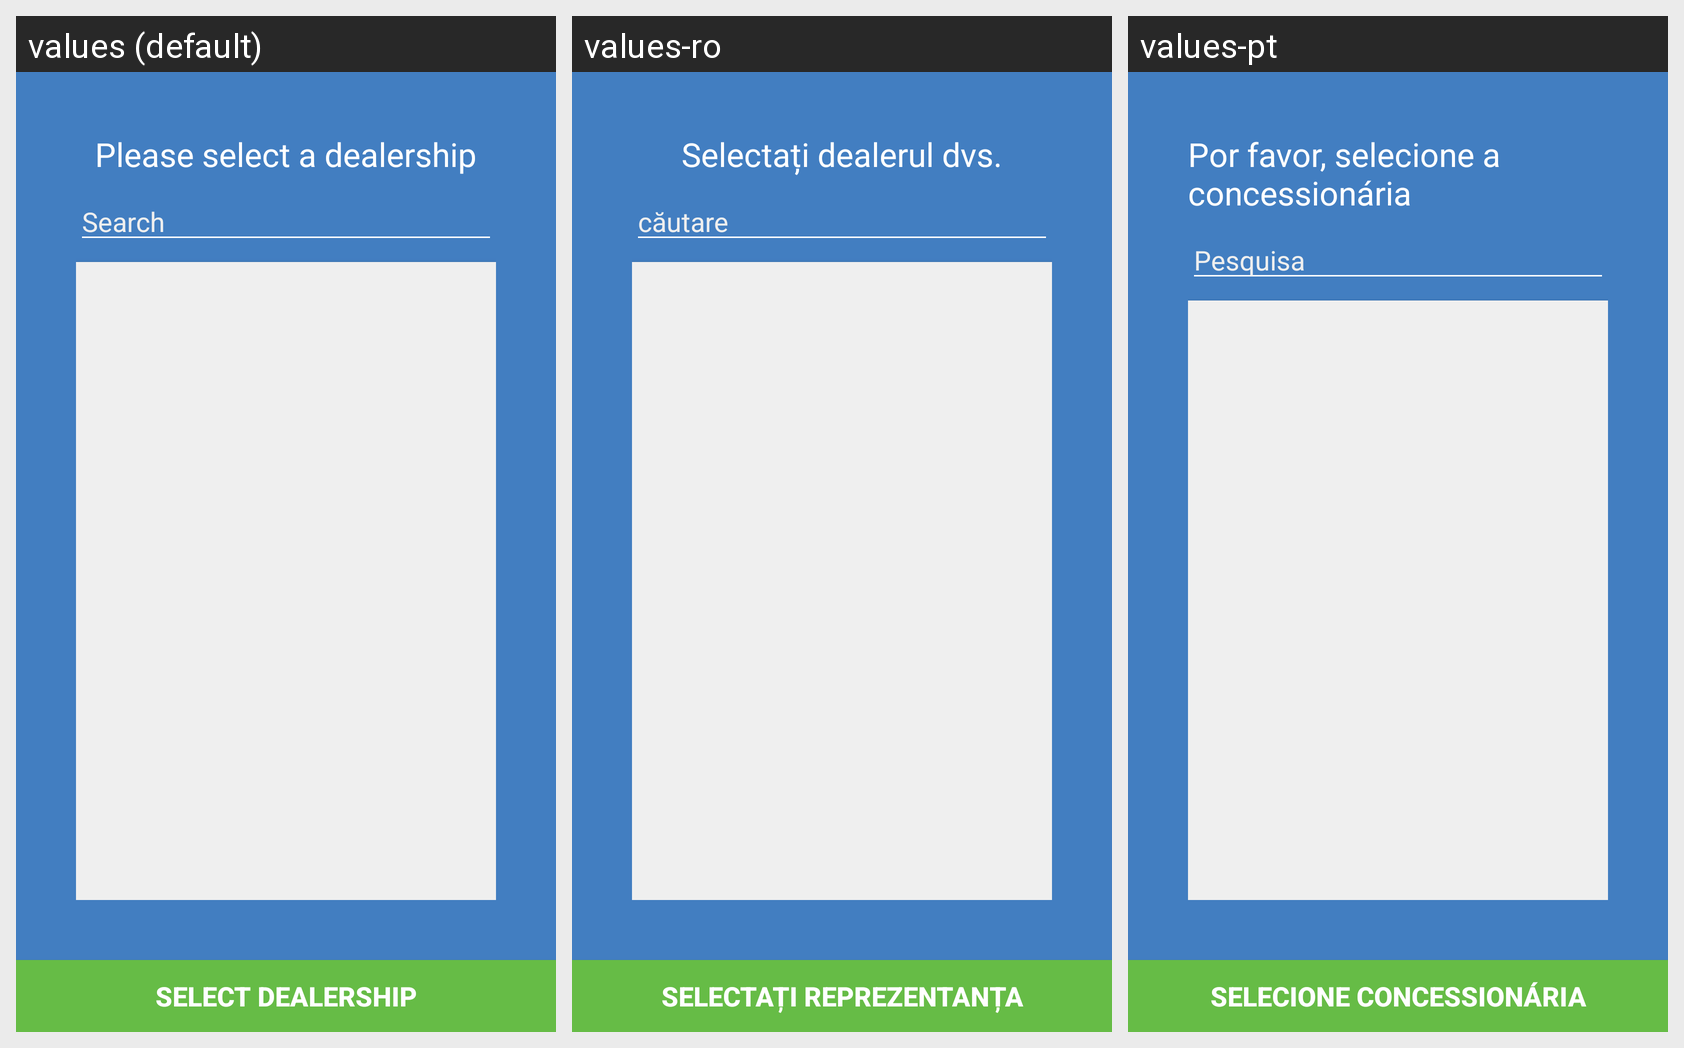

Translations of the strings shown on this Android screen, per locale in the grid:
Android screen res/layout/fragment_add_car_dealership_xml.xml rendered under 3 locales, left to right: values (default), values-ro, values-pt. Device: Nexus 5 (rendered at 1080×1920; each locale shown at half size, 540×960, under a caption strip naming it); theme AppTheme.
Strings drawn on this screen, with the default value and each locale's value (text and hints the layout hard-codes, and strings that could not be matched under every locale, appear in the picture but are not listed):

select_dealership_toast_text
  values: Please select a dealership
  values-ro: Selectați dealerul dvs.
  values-pt: Por favor, selecione a concessionária

search
  values: Search
  values-ro: căutare
  values-pt: Pesquisa

select_dealership
  values: Select Dealership
  values-ro: Selectați Reprezentanța
  values-pt: Selecione Concessionária
